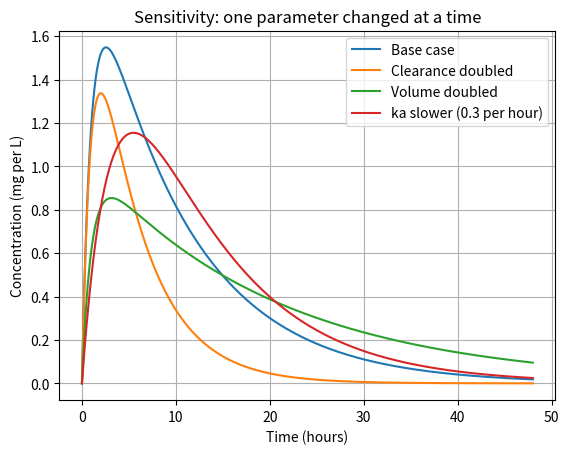
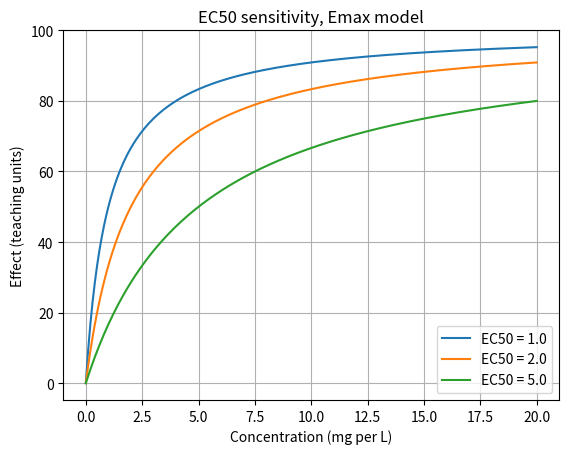

The script that saved these images, in order:
!pip install numpy scipy matplotlib pandas -q
print('Install step done. Wait for this cell to finish before you run the next one.')

import numpy as np
import matplotlib.pyplot as plt

def oral_curve(t, dose_mg=100.0, V_L=50.0, CL_L_per_h=5.0, ka_per_h=1.0, F=1.0):
    k_per_h = CL_L_per_h / V_L
    return (F * dose_mg * ka_per_h / (V_L * (ka_per_h - k_per_h))) * (np.exp(-k_per_h * t) - np.exp(-ka_per_h * t))

t = np.linspace(0, 48, 400)
plt.figure()
plt.plot(t, oral_curve(t), label='Base case')
plt.plot(t, oral_curve(t, CL_L_per_h=10.0), label='Clearance doubled')
plt.plot(t, oral_curve(t, V_L=100.0), label='Volume doubled')
plt.plot(t, oral_curve(t, ka_per_h=0.3), label='ka slower (0.3 per hour)')
plt.xlabel('Time (hours)')
plt.ylabel('Concentration (mg per L)')
plt.title('Sensitivity: one parameter changed at a time')
plt.legend()
plt.grid(True)
plt.show()

# EC50 sensitivity, using the Emax model
Emax = 100.0
C_range = np.linspace(0, 20, 200)
plt.figure()
for ec50 in [1.0, 2.0, 5.0]:
    plt.plot(C_range, Emax * C_range / (ec50 + C_range), label='EC50 = ' + str(ec50))
plt.xlabel('Concentration (mg per L)')
plt.ylabel('Effect (teaching units)')
plt.title('EC50 sensitivity, Emax model')
plt.legend()
plt.grid(True)
plt.show()
